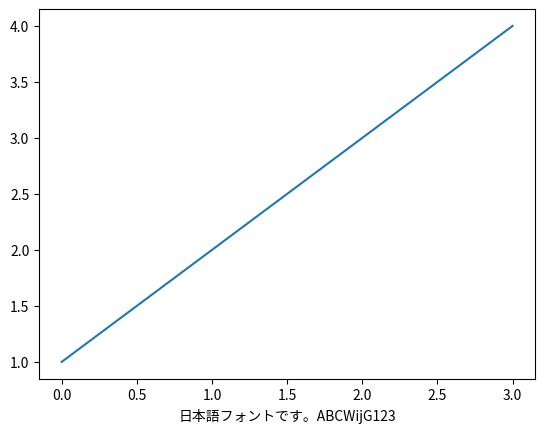

Recreate this plot in Python.
import matplotlib.pyplot as plt
from matplotlib import rcParams
rcParams['font.family'] = 'sans-serif'
rcParams['font.sans-serif'] = ['Hiragino Maru Gothic Pro', 'Yu Gothic', 'Meirio', 'Takao', 'IPAexGothic', 'IPAPGothic', 'Noto Sans CJK JP']

plt.plot([1, 2, 3, 4])
plt.xlabel('日本語フォントです。ABCWijG123')
plt.show()
